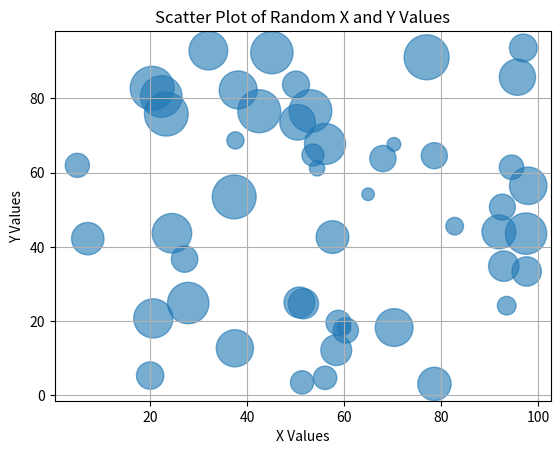

Recreate this plot in Python.
import numpy as np
import matplotlib.pyplot as plt

n = 50

x = np.random.rand(n) * 100
y = np.random.rand(n) * 100

market_size = np.random.rand(n) * 1000 + 50

plt.scatter(x, y, s=market_size, alpha=0.6)

plt.title("Scatter Plot of Random X and Y Values")
plt.xlabel("X Values")
plt.ylabel("Y Values")

plt.grid(True)

plt.show()
